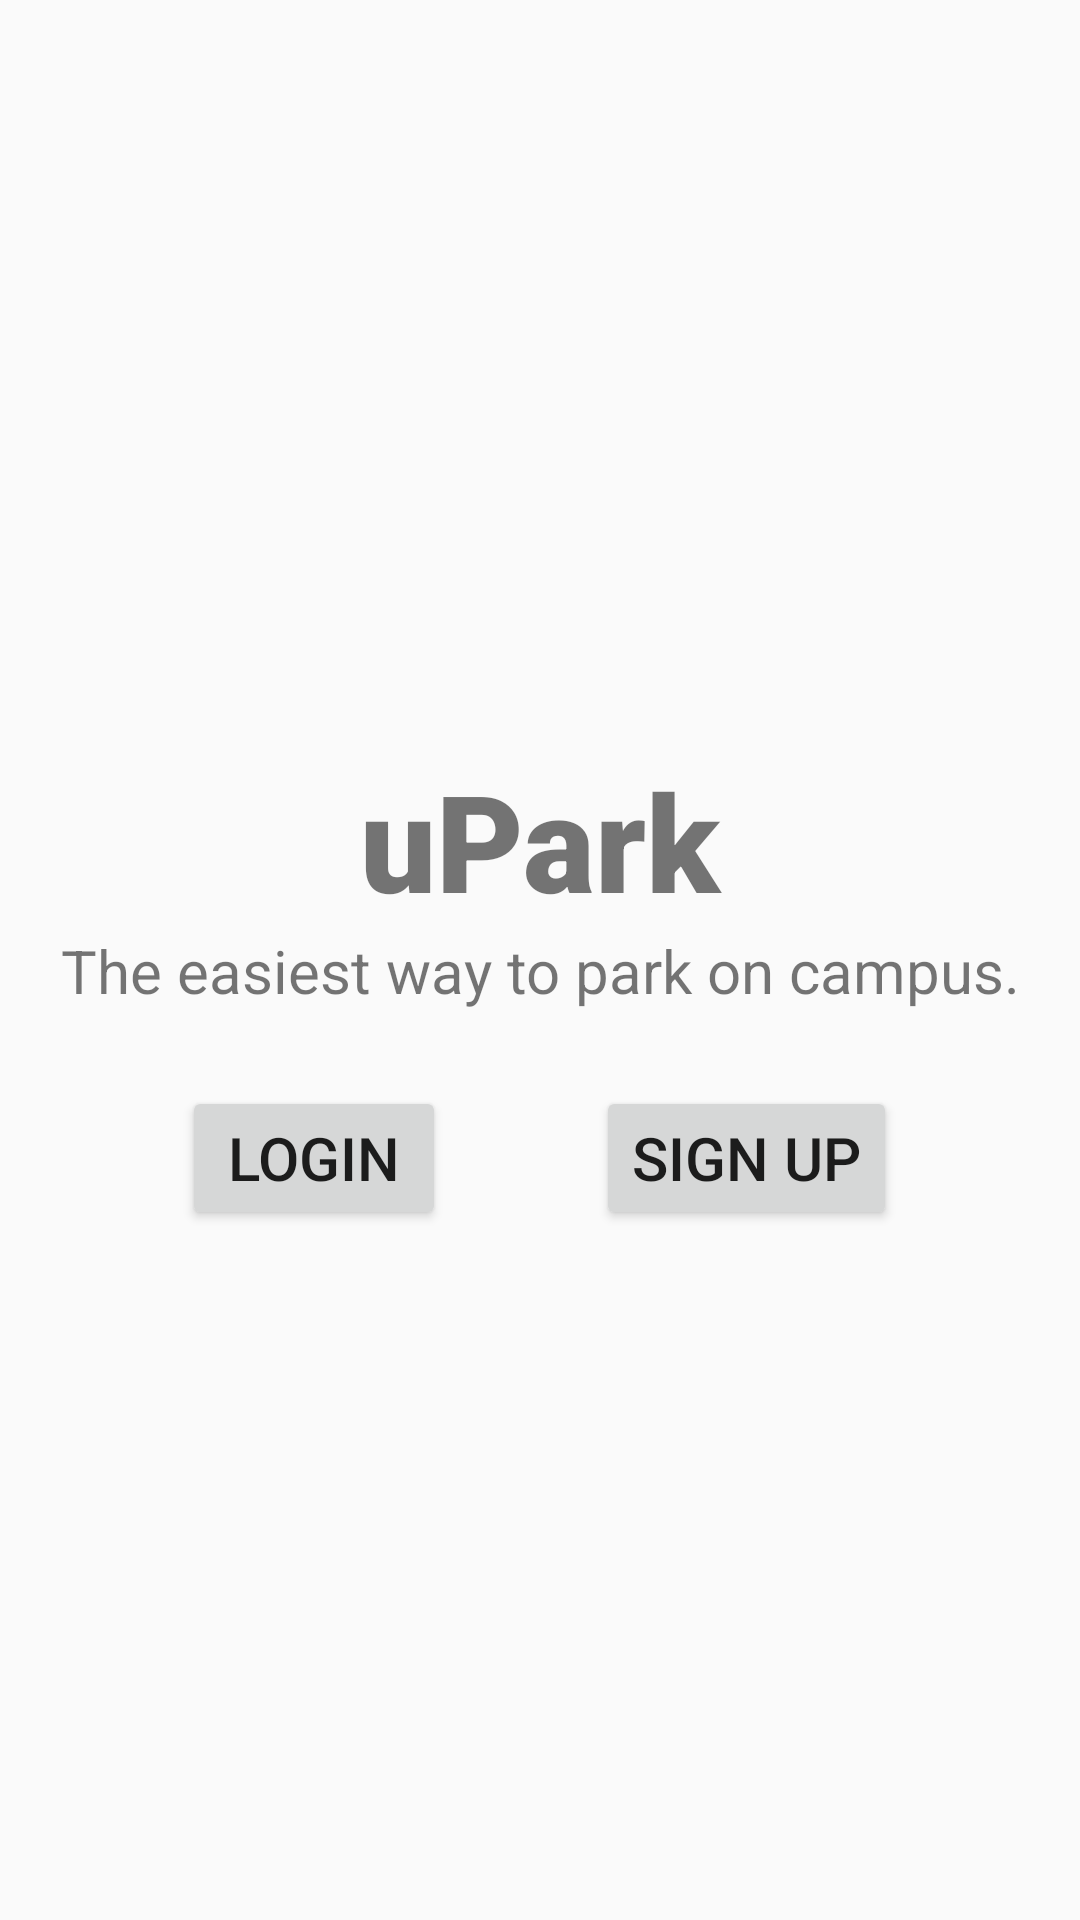

Android layout source for this screen:
<!-- AndroidManifest.xml: activity theme Theme.Project4200 -->
<!-- res/layout/activity_main.xml -->
<?xml version="1.0" encoding="utf-8"?>
<LinearLayout xmlns:android="http://schemas.android.com/apk/res/android"
    android:layout_width="match_parent"
    android:layout_height="match_parent"
    android:orientation="vertical">

    <TextView
        android:id="@+id/stringUPark"
        android:layout_width="match_parent"
        android:layout_height="wrap_content"
        android:layout_weight="0"
        android:fontFamily="sans-serif-black"
        android:text="uPark"
        android:textAlignment="center"
        android:layout_gravity="center"
        android:gravity="center"
        android:textSize="45dp"
        android:layout_marginTop="250dp"/>

    <TextView
        android:id="@+id/stringMotto"
        android:layout_width="match_parent"
        android:layout_height="wrap_content"
        android:layout_weight="0"
        android:textSize="20dp"
        android:text="The easiest way to park on campus."
        android:textAlignment="center"
        />

    <LinearLayout
        android:layout_width="match_parent"
        android:layout_height="wrap_content"
        android:orientation="horizontal"
        android:layout_marginTop="25dp"
        android:gravity="center_horizontal"
        >

        <Button
            android:id="@+id/loginButton"
            android:layout_width="wrap_content"
            android:layout_height="wrap_content"
            android:layout_weight="0"
            android:text="LOGIN"
            android:gravity="center"
            android:layout_gravity="start"
            android:textSize="20dp"
            android:layout_marginRight="50dp"/>

        <Button
            android:id="@+id/signupButton"
            android:layout_width="wrap_content"
            android:layout_height="wrap_content"
            android:layout_weight="0"
            android:textSize="20dp"
            android:text="SIGN UP" />


    </LinearLayout>

</LinearLayout>
<!-- resources referenced by this layout -->
<resources>
  <style name="Theme.Project4200" parent="android:Theme.Material.Light.NoActionBar" />
</resources>
